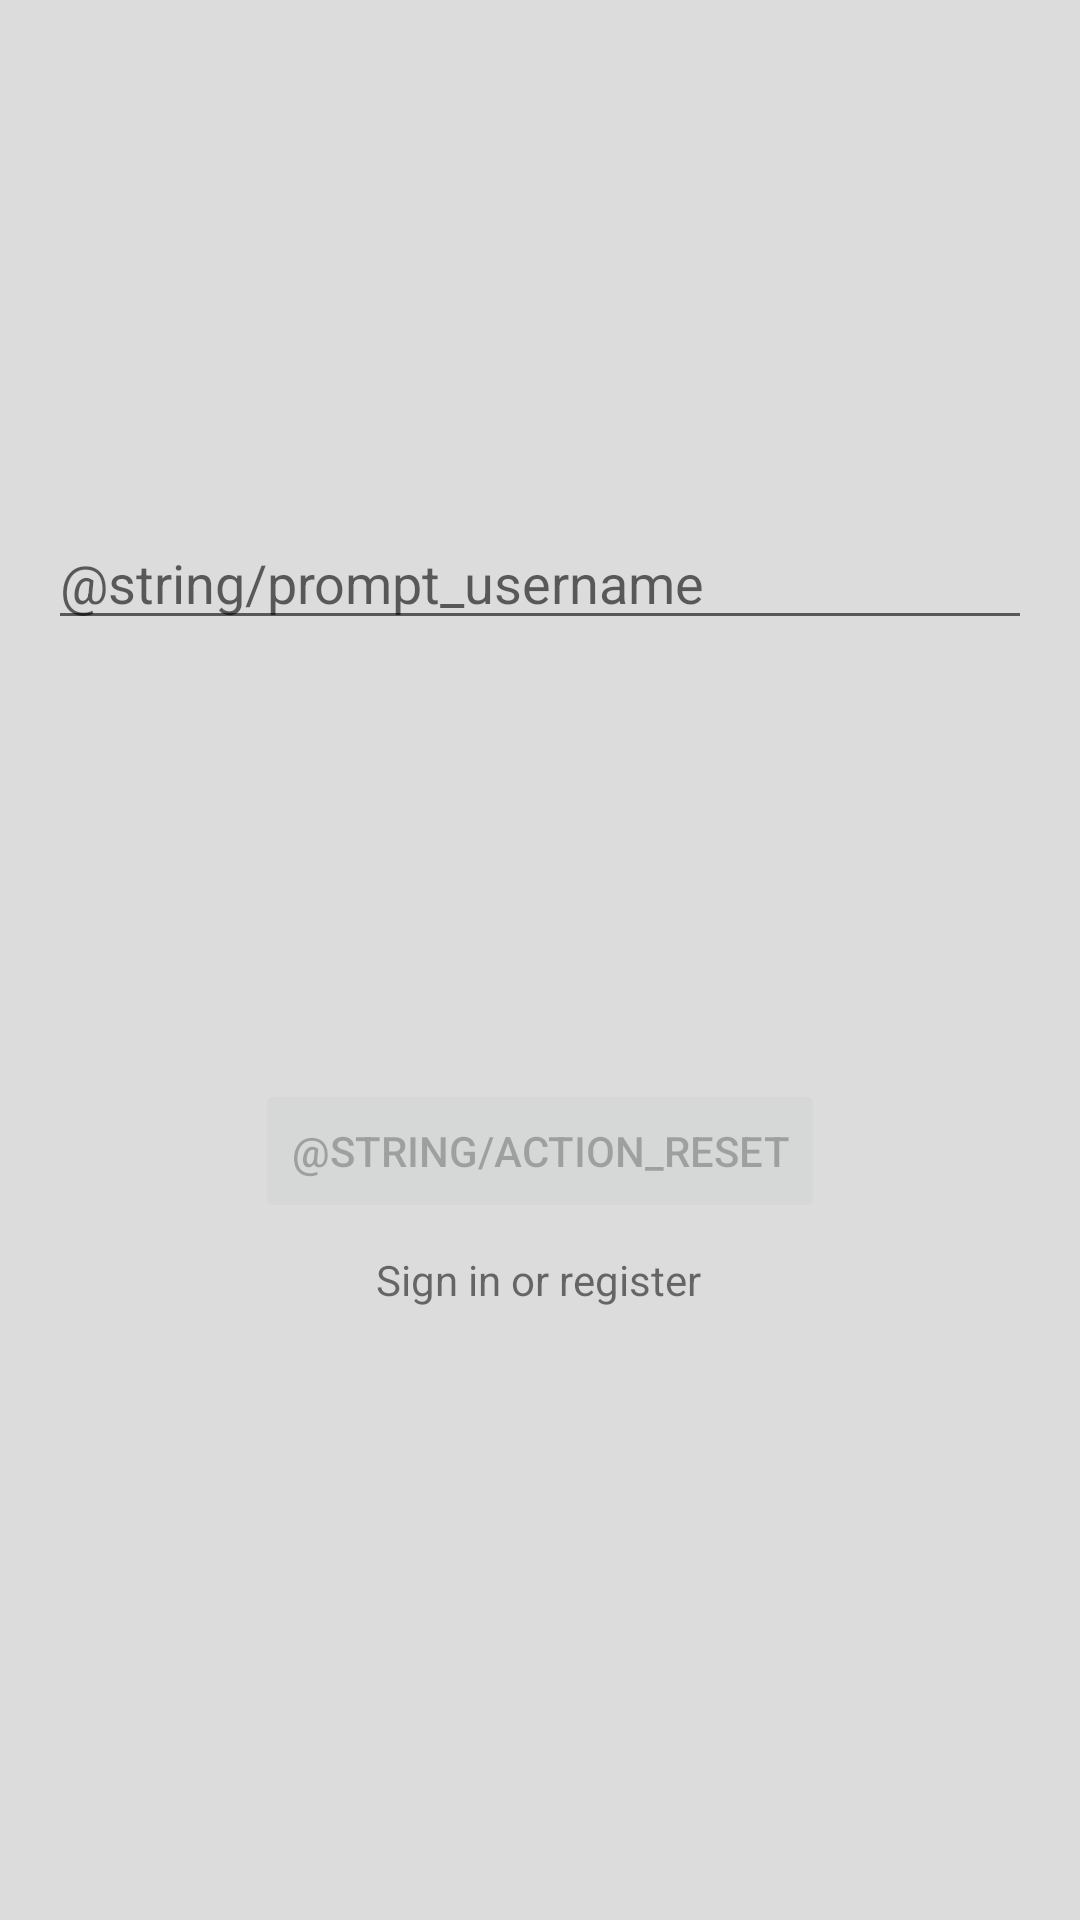

Write the Android layout XML for this screen, with the resource values it uses.
<!-- AndroidManifest.xml: application theme Theme.IbeyondeCam -->
<!-- res/layout/activity_reset.xml -->
<?xml version="1.0" encoding="utf-8"?>
<androidx.constraintlayout.widget.ConstraintLayout xmlns:android="http://schemas.android.com/apk/res/android"
    xmlns:app="http://schemas.android.com/apk/res-auto"
    xmlns:tools="http://schemas.android.com/tools"
    android:id="@+id/activity_camera"
    android:layout_width="match_parent"
    android:layout_height="match_parent"
    android:paddingLeft="@dimen/activity_horizontal_margin"
    android:paddingTop="@dimen/activity_vertical_margin"
    android:paddingRight="@dimen/activity_horizontal_margin"
    android:paddingBottom="@dimen/activity_vertical_margin"
    tools:context=".ui.login.LoginActivity">

    <TextView
        android:id="@+id/loginLink"
        android:layout_width="wrap_content"
        android:layout_height="wrap_content"
        android:layout_marginTop="5dp"
        android:layout_marginBottom="188dp"
        android:autoLink="all"
        android:text="@string/action_sign_in"
        app:layout_constraintBottom_toBottomOf="parent"
        app:layout_constraintEnd_toEndOf="parent"
        app:layout_constraintHorizontal_bias="0.498"
        app:layout_constraintStart_toStartOf="parent"
        app:layout_constraintTop_toBottomOf="@+id/register"
        app:layout_constraintVertical_bias="0.431" />

    <EditText
        android:id="@+id/username"
        android:layout_width="0dp"
        android:layout_height="wrap_content"
        android:layout_marginTop="156dp"
        android:hint="@string/prompt_username"
        android:inputType="textPersonName"
        android:selectAllOnFocus="true"
        app:layout_constraintEnd_toEndOf="parent"
        app:layout_constraintStart_toStartOf="parent"
        app:layout_constraintTop_toTopOf="parent" />

    <Button
        android:id="@+id/login"
        android:layout_width="wrap_content"
        android:layout_height="wrap_content"
        android:layout_marginStart="50dp"
        android:layout_marginTop="10dp"
        android:layout_marginEnd="50dp"
        android:layout_marginBottom="80dp"
        android:enabled="false"
        android:text="@string/action_reset"
        app:layout_constraintBottom_toBottomOf="parent"
        app:layout_constraintEnd_toEndOf="parent"
        app:layout_constraintStart_toStartOf="parent"
        app:layout_constraintTop_toBottomOf="@+id/username" />

    <ProgressBar
        android:id="@+id/loading"
        android:layout_width="wrap_content"
        android:layout_height="wrap_content"
        android:layout_gravity="center"
        android:layout_marginTop="64dp"
        android:layout_marginBottom="64dp"
        android:visibility="gone"
        app:layout_constraintBottom_toBottomOf="parent"
        app:layout_constraintTop_toTopOf="parent"
        app:layout_constraintVertical_bias="0.3"
        tools:layout_editor_absoluteX="16dp" />

</androidx.constraintlayout.widget.ConstraintLayout>
<!-- resources referenced by this layout -->
<resources>
  <dimen name="activity_horizontal_margin">16dp</dimen>
  <dimen name="activity_vertical_margin">16dp</dimen>
  <string name="action_sign_in">Sign in or register</string>
  <style name="Theme.IbeyondeCam" parent="Theme.MaterialComponents.DayNight.DarkActionBar">
          
          <item name="colorPrimaryVariant">@color/sandy_brown</item> 
          <item name="colorPrimary">@color/salmon</item> 
          <item name="colorOnPrimary">@color/khaki</item>
          
          <item name="colorSecondary">@color/medium_violet_red</item>
          <item name="colorSecondaryVariant">@color/maroon</item>
          <item name="colorOnSecondary">@color/black</item>
          
          <item name="android:statusBarColor" tools:targetApi="l">?attr/colorPrimaryVariant</item>
          
          <item name="android:windowBackground">@color/gainsboro</item>
  
  
          
          <item name="colorPrimaryDark">@color/blue_violet</item>
          <item name="colorAccent">?attr/colorSecondary</item>
  
          <item name="android:colorBackground">@color/yellow</item>
      </style>
  <color name="sandy_brown">#F4A460</color>
  <color name="salmon">#FA8072</color>
  <color name="khaki">#F0E68C</color>
  <color name="medium_violet_red">#C71585</color>
  <color name="maroon">#800000</color>
  <color name="black">#000000</color>
  <color name="gainsboro">#DCDCDC</color>
  <color name="blue_violet">#8A2BE2</color>
  <color name="yellow">#FFFF00</color>
</resources>
